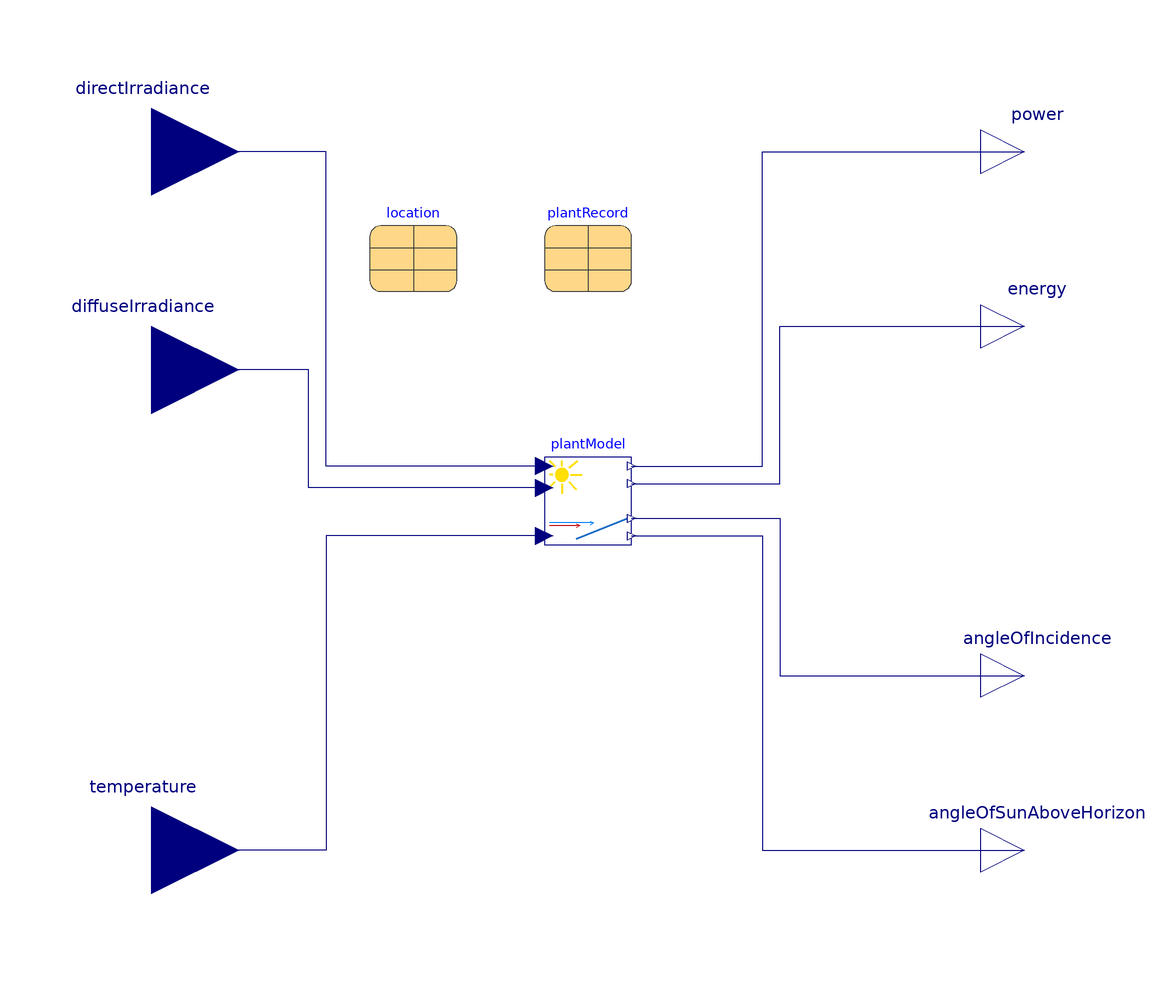

The component connection diagram of the Modelica model below, drawn from its own Placement and Line annotations.

model IrradianceTemperature2Power
  "Overall model calculating the PV output based on supplied irradiance and ambient temperature at the site. A constant wind speed is assumed."
  extends SolarPowerSystems.Icons.PVSystem;

  parameter Integer epochOffset "The time at the start of the simulation as Epoch in s";
  parameter Modelica.SIunits.Efficiency constInverterEfficiency=1 "Constant overall efficiency of the DC-AC converter";
  parameter Modelica.SIunits.Velocity constWindSpeed=1 "Fixed wind speed value";

  replaceable parameter Records.Base.Location location annotation (choicesAllMatching=true,Dialog(group="Parameter Sets"),Placement(transformation(extent={{-50,48},{-30,68}})));
  replaceable parameter Records.Base.PVplant plantRecord annotation (
    choicesAllMatching=true,
    Dialog(group="Parameter Sets"),
    Placement(transformation(extent={{-10,48},{10,68}})));

  replaceable Interfaces.PhotoVoltaicPowerPlant plantModel constrainedby Interfaces.PhotoVoltaicPowerPlant(
    epochOffset=epochOffset,
    k=constInverterEfficiency,
    constWindSpeed=constWindSpeed,
    useTemperatureInput=true,
    latitude=location.latitude,
    longitude=location.longitude,
    elevation=location.elevation,
    arrayTilt=Modelica.SIunits.Conversions.from_deg(plantRecord.panelTilt),
    arrayAzimuth=Modelica.SIunits.Conversions.from_deg(plantRecord.panelAzimuth),
    albedo=plantRecord.environmentAlbedo,
    panelArea=plantRecord.panelArea,
    plantEfficiency=plantRecord.plantEfficiency,
    T_cell_ref=plantRecord.T_cell_ref) annotation (
    choicesAllMatching=true,
    Dialog(group="Model Selection"),
    Placement(transformation(extent={{-10,-10},{10,10}})));
  Modelica.Blocks.Interfaces.RealInput directIrradiance(unit="W/m2") "Direct irradiance"
    annotation (Placement(transformation(extent={{-120,60},{-80,100}})));
  Modelica.Blocks.Interfaces.RealInput diffuseIrradiance(unit="W/m2") "Diffuse irradiance "
    annotation (Placement(transformation(extent={{-120,10},{-80,50}})));
  Modelica.Blocks.Interfaces.RealInput temperature(unit="K") "The temperature at the plant's site"
    annotation (Placement(transformation(extent={{-120,-100},{-80,-60}})));
  Modelica.Blocks.Interfaces.RealOutput power(unit="W") "The generated power"
    annotation (Placement(transformation(extent={{90,70},{110,90}})));

  Modelica.Blocks.Interfaces.RealOutput energy(unit="kW.h") "The generated energy"
    annotation (Placement(transformation(extent={{90,30},{110,50}})));
  Modelica.Blocks.Interfaces.RealOutput angleOfSunAboveHorizon(unit="deg") "Angle of Sun above horizon"
    annotation (Placement(transformation(extent={{90,-90},{110,-70}})));
  Modelica.Blocks.Interfaces.RealOutput angleOfIncidence(unit="rad", displayUnit="deg")
    "The angle of incidence between surface normal and sun beam"
    annotation (Placement(transformation(extent={{90,-50},{110,-30}})));

equation
  connect(plantModel.directHorizontalIrradiance, directIrradiance)
    annotation (Line(points={{-10,8},{-60,8},{-60,80},{-100,80}}, color={0,0,127}));
  connect(plantModel.diffuseHorizontalIrradiance, diffuseIrradiance)
    annotation (Line(points={{-10,3},{-64,3},{-64,30},{-100,30}}, color={0,0,127}));
  connect(plantModel.temperature, temperature)
    annotation (Line(points={{-10,-8},{-60,-8},{-60,-80},{-100,-80}}, color={0,0,127}));
  connect(plantModel.powerDC, power) annotation (Line(points={{10,8},{40,8},{40,80},{100,80}}, color={0,0,127}));
  connect(plantModel.totalEnergyDC, energy) annotation (Line(points={{10,4},{44,4},{44,40},{100,40}}, color={0,0,127}));
  connect(plantModel.angleOfIncidence, angleOfIncidence)
    annotation (Line(points={{10,-4},{44,-4},{44,-40},{100,-40}}, color={0,0,127}));
  connect(plantModel.angleOfSunAboveHorizon, angleOfSunAboveHorizon)
    annotation (Line(points={{10,-8},{40,-8},{40,-80},{100,-80}}, color={0,0,127}));
  annotation (Icon(coordinateSystem(preserveAspectRatio=false)), Diagram(coordinateSystem(preserveAspectRatio=false)));
end IrradianceTemperature2Power;